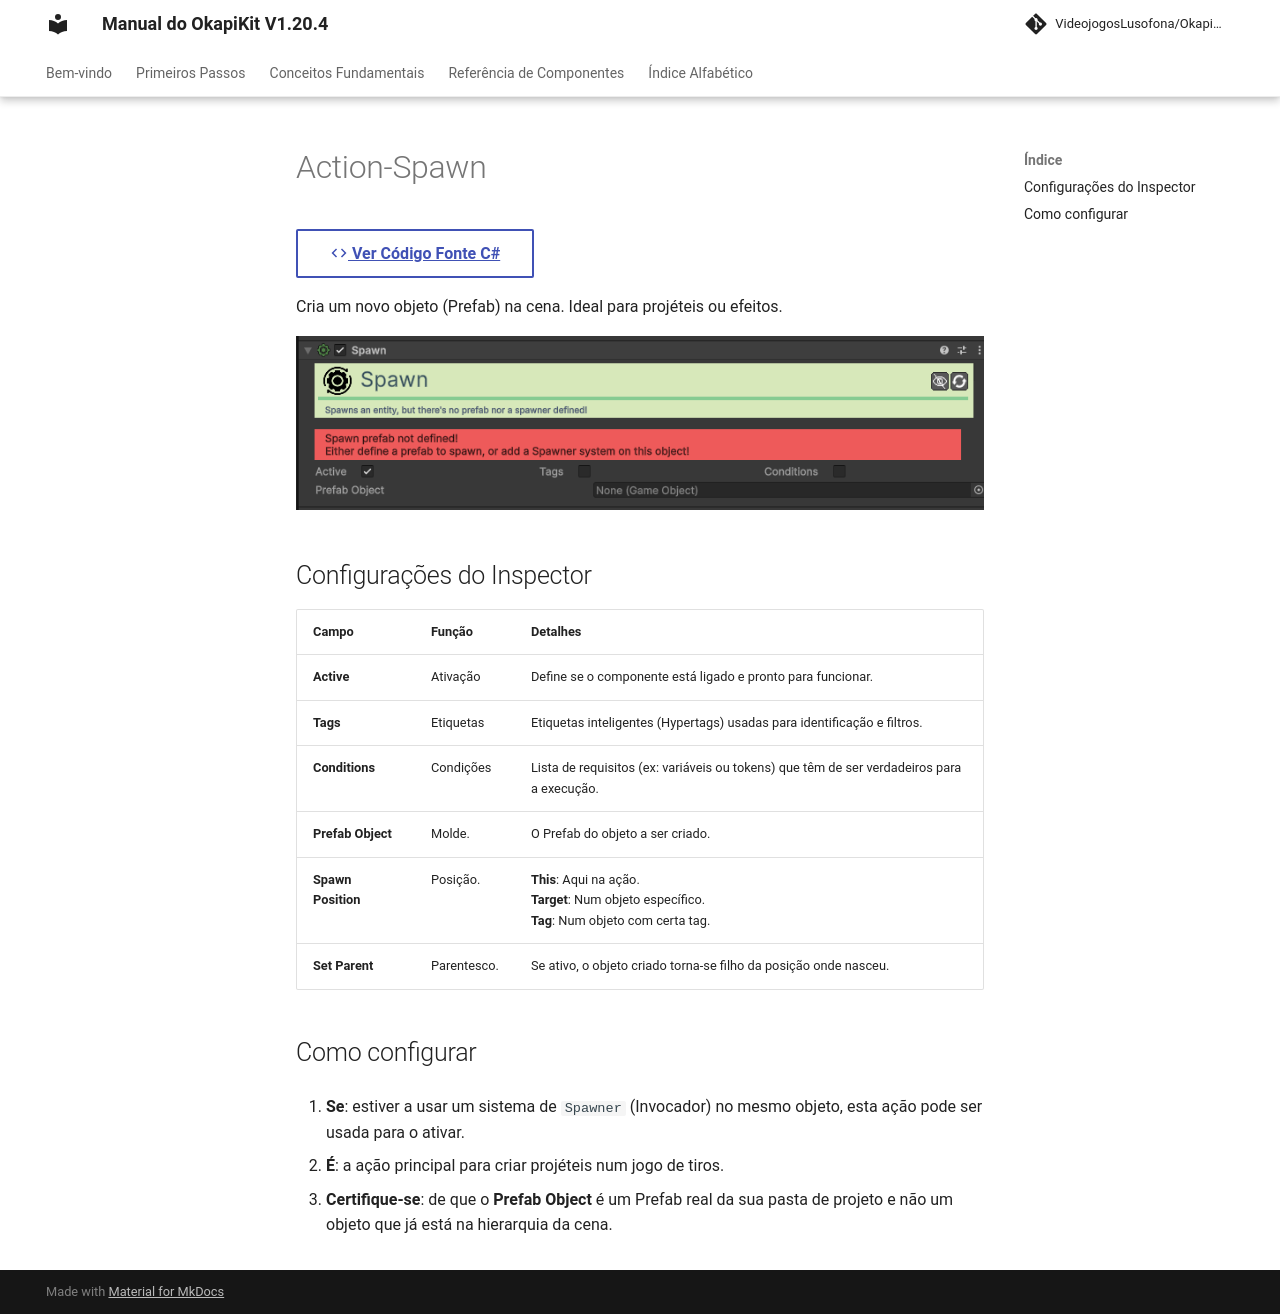

repository: pedrobaratafernandes/okapikit-manual · page: component/action/Action-Spawn/index.html · generator: mkdocs

# Action-Spawn

[:material-code-tags: Ver Código Fonte C#](https://github.com/VideojogosLusofona/OkapiKit/blob/main/Assets/OkapiKit/Scripts/Actions/ActionSpawn.cs){ .md-button }



Cria um novo objeto (Prefab) na cena. Ideal para projéteis ou efeitos.

![Action Spawn](../../assets/images/action/Action-Spawn.png)

## Configurações do Inspector

| Campo | Função | Detalhes |
| :--- | :--- | :--- |
| **Active** | Ativação | Define se o componente está ligado e pronto para funcionar. |
| **Tags** | Etiquetas | Etiquetas inteligentes (Hypertags) usadas para identificação e filtros. |
| **Conditions** | Condições | Lista de requisitos (ex: variáveis ou tokens) que têm de ser verdadeiros para a execução. |
| **Prefab Object** | Molde. | O Prefab do objeto a ser criado. |
| **Spawn Position** | Posição. | **This**: Aqui na ação.<br>**Target**: Num objeto específico.<br>**Tag**: Num objeto com certa tag. |
| **Set Parent** | Parentesco. | Se ativo, o objeto criado torna-se filho da posição onde nasceu. |

## Como configurar

1. **Se**: estiver a usar um sistema de `Spawner` (Invocador) no mesmo objeto, esta ação pode ser usada para o ativar.

2. **É**: a ação principal para criar projéteis num jogo de tiros.

3. **Certifique-se**: de que o **Prefab Object** é um Prefab real da sua pasta de projeto e não um objeto que já está na hierarquia da cena.
